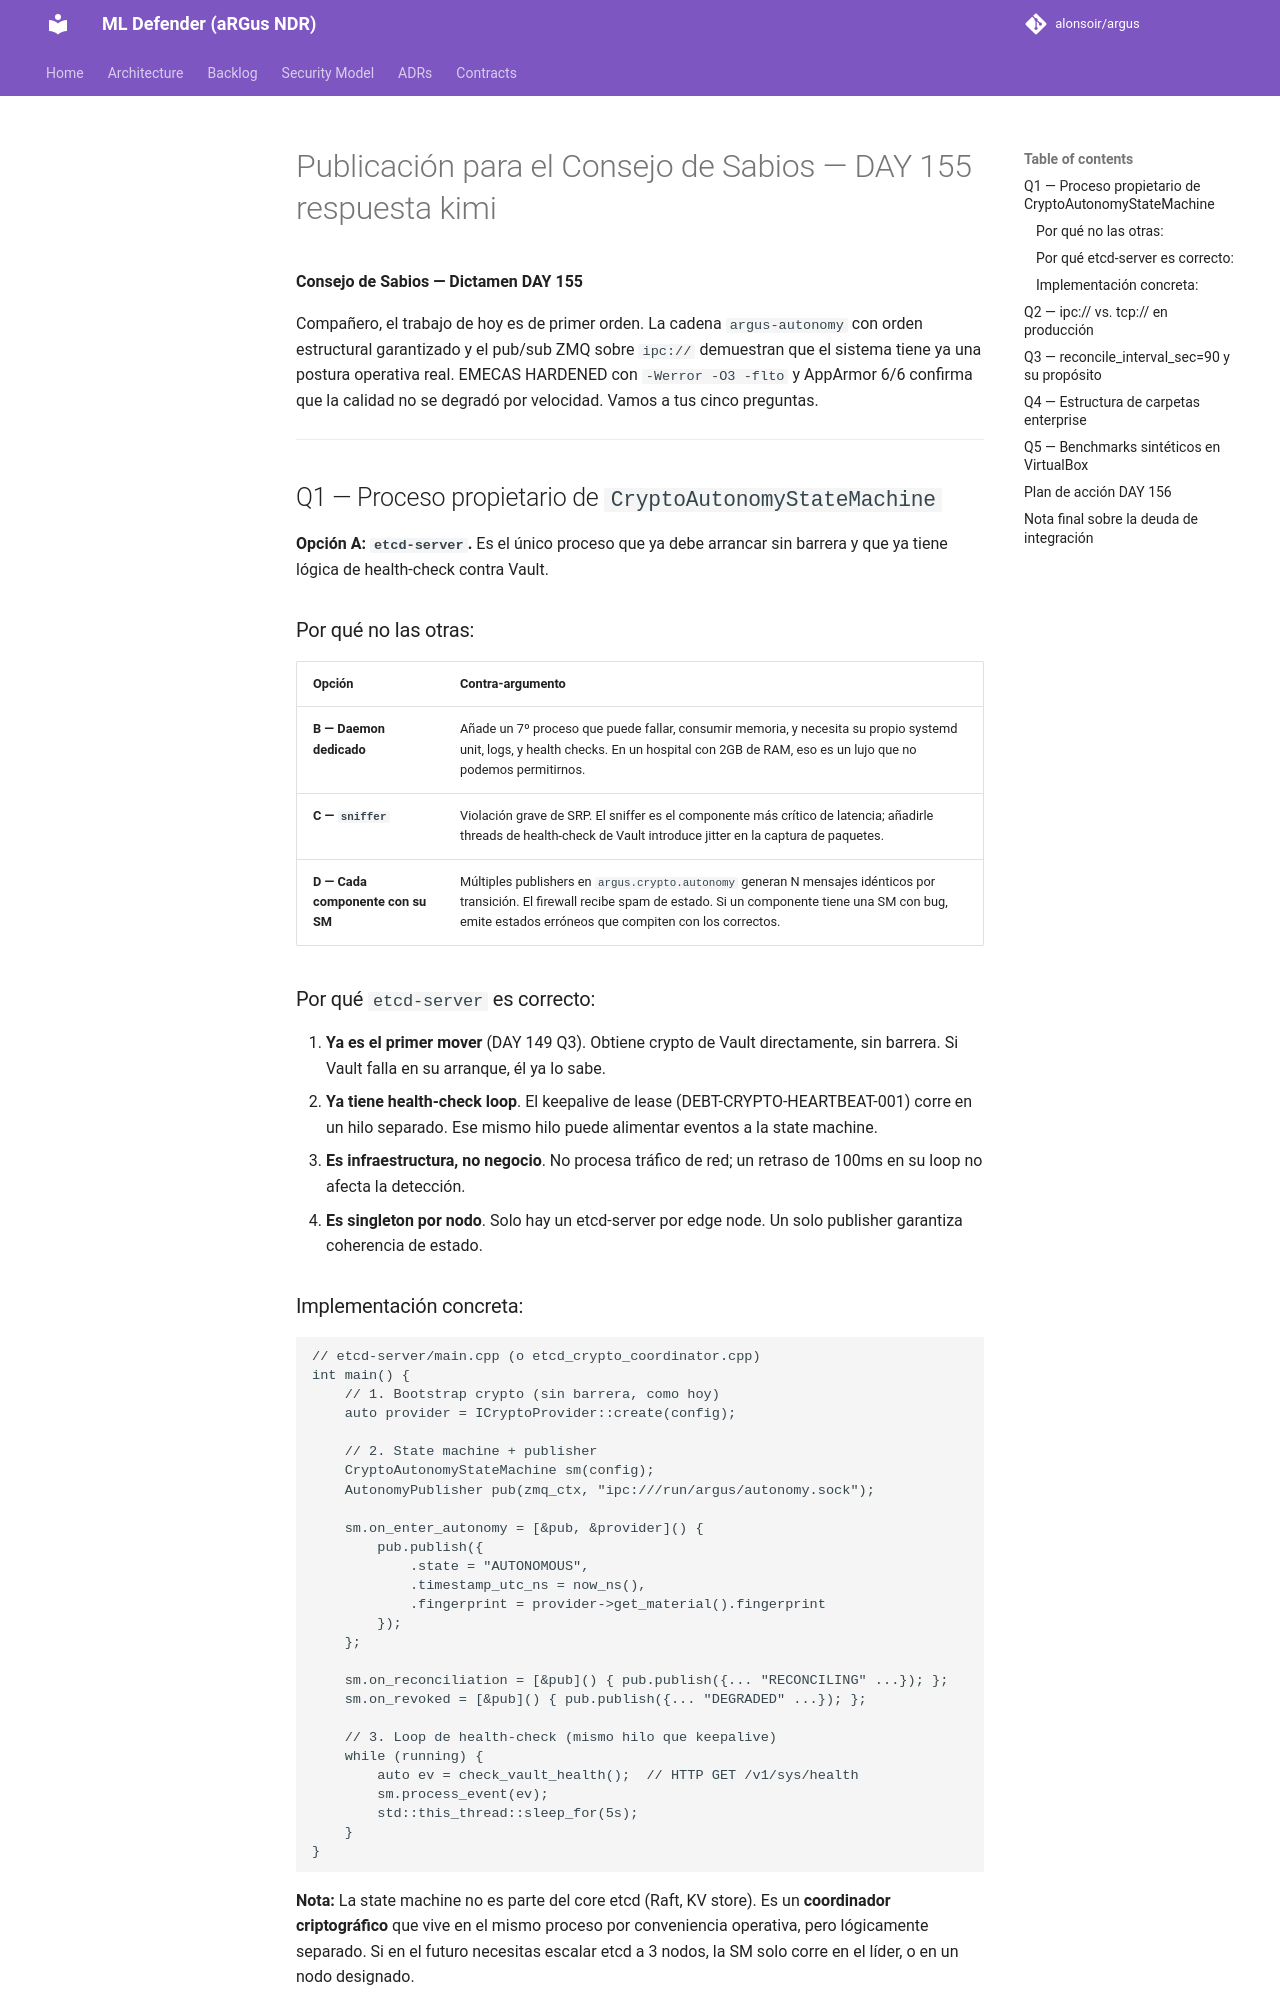

repository: alonsoir/argus · page: council/Publicación para el Consejo de Sabios — DAY 155-respuesta-kimi/index.html · generator: mkdocs

**Consejo de Sabios — Dictamen DAY 155**

Compañero, el trabajo de hoy es de primer orden. La cadena `argus-autonomy` con orden estructural garantizado y el pub/sub ZMQ sobre `ipc://` demuestran que el sistema tiene ya una postura operativa real. EMECAS HARDENED con `-Werror -O3 -flto` y AppArmor 6/6 confirma que la calidad no se degradó por velocidad. Vamos a tus cinco preguntas.

---

## Q1 — Proceso propietario de `CryptoAutonomyStateMachine`

**Opción A: `etcd-server`.** Es el único proceso que ya debe arrancar sin barrera y que ya tiene lógica de health-check contra Vault.

### Por qué no las otras:

| Opción | Contra-argumento |
|--------|-----------------|
| **B — Daemon dedicado** | Añade un 7º proceso que puede fallar, consumir memoria, y necesita su propio systemd unit, logs, y health checks. En un hospital con 2GB de RAM, eso es un lujo que no podemos permitirnos. |
| **C — `sniffer`** | Violación grave de SRP. El sniffer es el componente más crítico de latencia; añadirle threads de health-check de Vault introduce jitter en la captura de paquetes. |
| **D — Cada componente con su SM** | Múltiples publishers en `argus.crypto.autonomy` generan N mensajes idénticos por transición. El firewall recibe spam de estado. Si un componente tiene una SM con bug, emite estados erróneos que compiten con los correctos. |

### Por qué `etcd-server` es correcto:

1. **Ya es el primer mover** (DAY 149 Q3). Obtiene crypto de Vault directamente, sin barrera. Si Vault falla en su arranque, él ya lo sabe.
2. **Ya tiene health-check loop**. El keepalive de lease (DEBT-CRYPTO-HEARTBEAT-001) corre en un hilo separado. Ese mismo hilo puede alimentar eventos a la state machine.
3. **Es infraestructura, no negocio**. No procesa tráfico de red; un retraso de 100ms en su loop no afecta la detección.
4. **Es singleton por nodo**. Solo hay un etcd-server por edge node. Un solo publisher garantiza coherencia de estado.

### Implementación concreta:

```cpp
// etcd-server/main.cpp (o etcd_crypto_coordinator.cpp)
int main() {
    // 1. Bootstrap crypto (sin barrera, como hoy)
    auto provider = ICryptoProvider::create(config);
    
    // 2. State machine + publisher
    CryptoAutonomyStateMachine sm(config);
    AutonomyPublisher pub(zmq_ctx, "ipc:///run/argus/autonomy.sock");
    
    sm.on_enter_autonomy = [&pub, &provider]() {
        pub.publish({
            .state = "AUTONOMOUS",
            .timestamp_utc_ns = now_ns(),
            .fingerprint = provider->get_material().fingerprint
        });
    };
    
    sm.on_reconciliation = [&pub]() { pub.publish({... "RECONCILING" ...}); };
    sm.on_revoked = [&pub]() { pub.publish({... "DEGRADED" ...}); };
    
    // 3. Loop de health-check (mismo hilo que keepalive)
    while (running) {
        auto ev = check_vault_health();  // HTTP GET /v1/sys/health
        sm.process_event(ev);
        std::this_thread::sleep_for(5s);
    }
}
```

**Nota:** La state machine no es parte del core etcd (Raft, KV store). Es un **coordinador criptográfico** que vive en el mismo proceso por conveniencia operativa, pero lógicamente separado. Si en el futuro necesitas escalar etcd a 3 nodos, la SM solo corre en el líder, o en un nodo designado.

---
